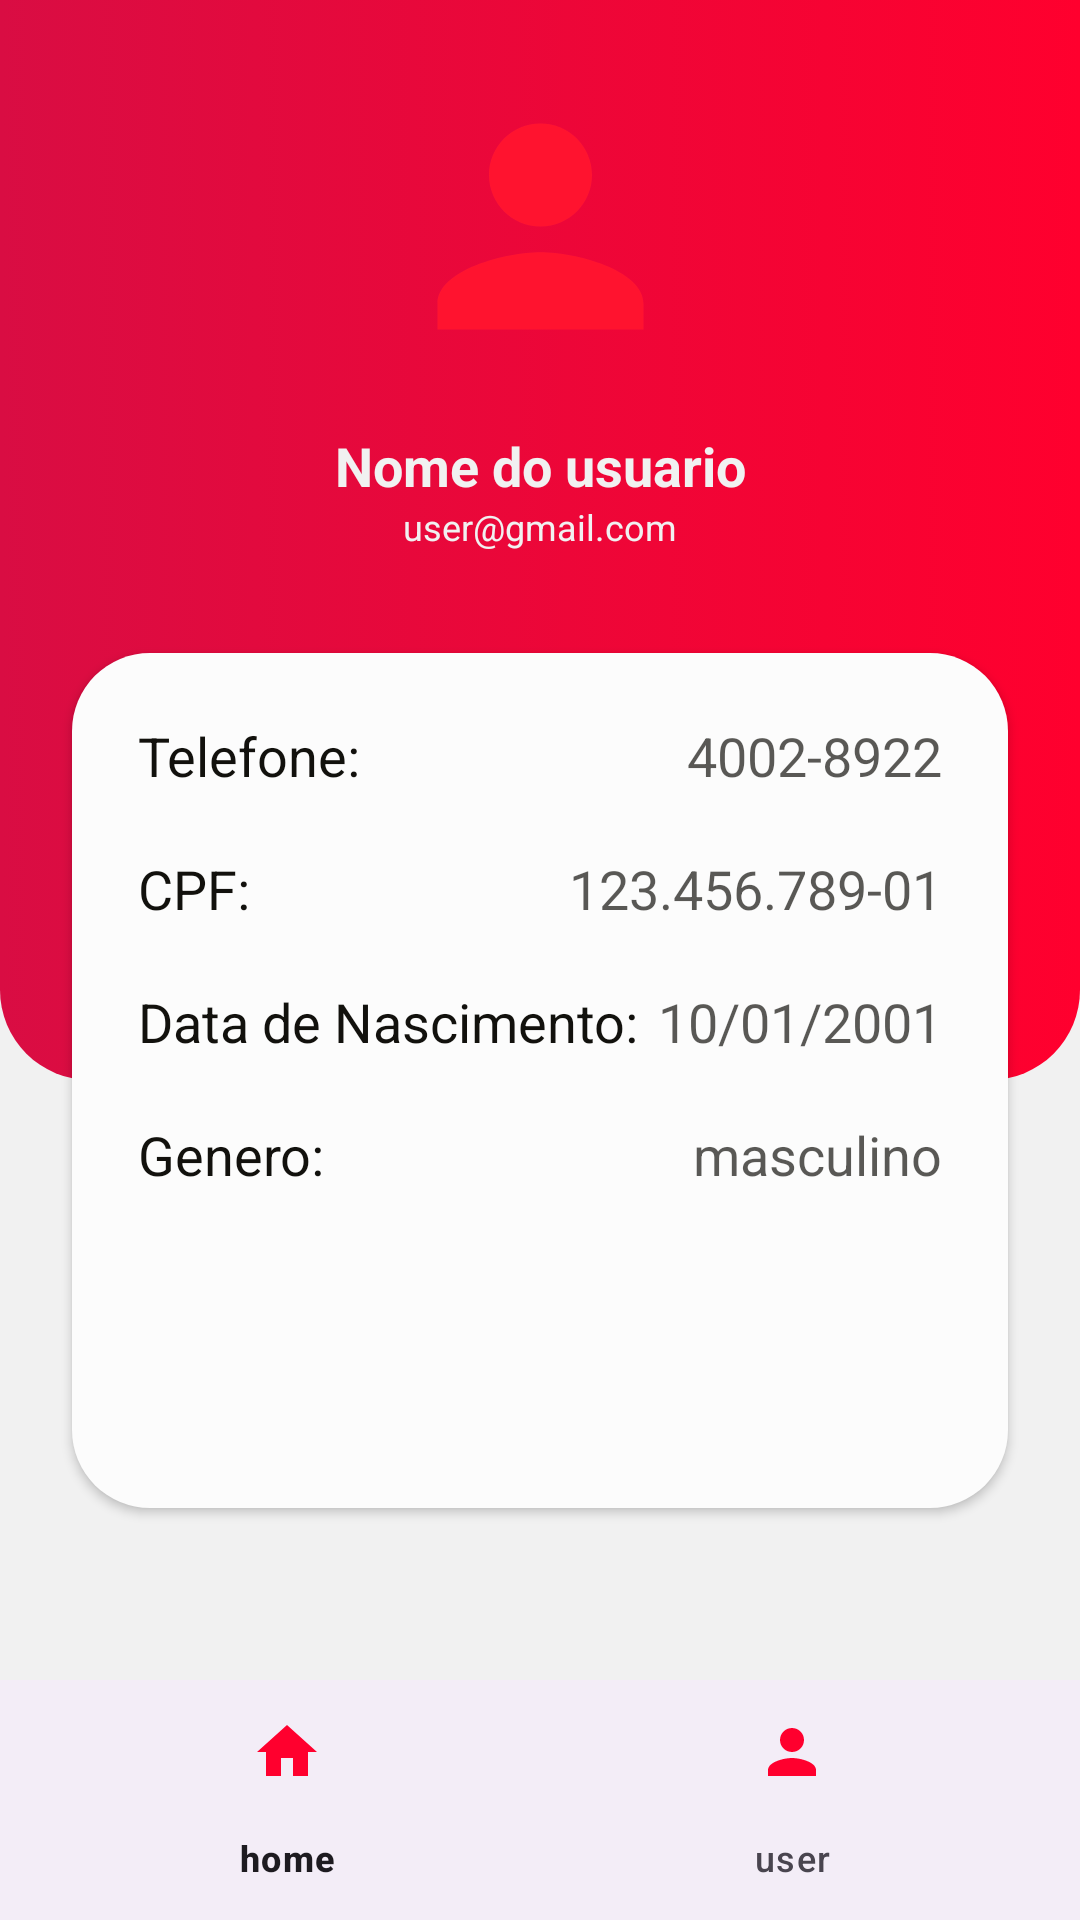

Here is an Android app screen rendered from its layout file. Give the layout XML and the strings, colors and styles it references.
<!-- AndroidManifest.xml: application theme Theme.ProjectAviao -->
<!-- res/layout/user_fragment.xml -->
<?xml version="1.0" encoding="utf-8"?>
<androidx.constraintlayout.widget.ConstraintLayout xmlns:android="http://schemas.android.com/apk/res/android"
    xmlns:app="http://schemas.android.com/apk/res-auto"
    xmlns:tools="http://schemas.android.com/tools"
    android:layout_width="match_parent"
    android:layout_height="match_parent"
    android:background="@color/white_2">

    <androidx.constraintlayout.widget.ConstraintLayout
        android:id="@+id/constraint_top"
        android:layout_width="match_parent"
        android:layout_height="360dp"
        app:layout_constraintStart_toStartOf="parent"
        app:layout_constraintEnd_toEndOf="parent"
        app:layout_constraintTop_toTopOf="parent"
        android:background="@drawable/top_background">

        <ImageView
            android:id="@+id/imageUser"
            android:layout_width="121dp"
            android:layout_height="103dp"
            android:layout_marginTop="24dp"
            android:src="@drawable/email_ic"
            app:layout_constraintEnd_toEndOf="parent"
            app:layout_constraintStart_toStartOf="parent"
            app:layout_constraintTop_toTopOf="parent" />

        <TextView
            android:id="@+id/username"
            android:layout_width="wrap_content"
            android:layout_height="wrap_content"
            android:layout_marginTop="16dp"
            android:text="Nome do usuario"
            android:textSize="18sp"
            android:textColor="@color/white_2"
            android:textStyle="bold"
            app:layout_constraintEnd_toEndOf="parent"
            app:layout_constraintStart_toStartOf="parent"
            app:layout_constraintTop_toBottomOf="@id/imageUser" />

        <TextView
            android:id="@+id/email"
            android:layout_width="wrap_content"
            android:layout_height="wrap_content"
            android:text="user@gmail.com"
            android:textSize="12sp"
            app:layout_constraintEnd_toEndOf="parent"
            android:textColor="@color/white_2"
            app:layout_constraintStart_toStartOf="parent"
            app:layout_constraintTop_toBottomOf="@id/username" />

    </androidx.constraintlayout.widget.ConstraintLayout>

    <LinearLayout
        android:layout_width="match_parent"
        android:layout_height="285dp"
        android:background="@drawable/white_background"
        android:elevation="2dp"
        android:padding="12dp"
        android:layout_marginStart="24dp"
        android:layout_marginEnd="24dp"
        android:layout_marginBottom="200dp"
        android:orientation="vertical"
        android:paddingBottom="10dp"
        app:layout_constraintTop_toBottomOf="@+id/constraint_top"
        app:layout_constraintBottom_toTopOf="@id/frameLayout"
        app:layout_constraintEnd_toEndOf="parent"
        app:layout_constraintStart_toStartOf="parent">

        <LinearLayout
            android:layout_marginTop="50dp"
            android:layout_width="match_parent"
            android:layout_height="wrap_content"
            android:layout_margin="10dp"
            android:orientation="horizontal">

            <TextView
                android:id="@+id/telefonetextview"
                android:layout_width="wrap_content"
                android:layout_height="wrap_content"
                android:layout_weight="1"
                android:text="Telefone:"
                android:textColor="#12110D"
                android:textSize="18dp" />

            <TextView
                android:id="@+id/telefone"
                android:layout_width="wrap_content"
                android:layout_height="wrap_content"
                android:layout_weight="1"
                android:alpha="0.7"
                android:text="4002-8922"
                android:textAlignment="viewEnd"
                android:textColor="#12110D"
                android:textSize="18dp" />

        </LinearLayout>

        <LinearLayout
            android:layout_marginTop="50dp"
            android:layout_width="match_parent"
            android:layout_height="wrap_content"
            android:layout_margin="10dp"
            android:orientation="horizontal">

            <TextView
                android:id="@+id/textviewcpf"
                android:layout_width="wrap_content"
                android:layout_height="wrap_content"
                android:layout_weight="1"
                android:text="CPF:"
                android:textColor="#12110D"
                android:textSize="18dp" />

            <TextView
                android:id="@+id/cpf"
                android:layout_width="wrap_content"
                android:layout_height="wrap_content"
                android:layout_weight="1"
                android:alpha="0.7"
                android:text="123.456.789-01"
                android:textAlignment="viewEnd"
                android:textColor="#12110D"
                android:textSize="18dp" />

        </LinearLayout>


        <LinearLayout
            android:layout_marginTop="50dp"
            android:layout_width="match_parent"
            android:layout_height="wrap_content"
            android:layout_margin="10dp"
            android:orientation="horizontal">

            <TextView
                android:id="@+id/datatextview"
                android:layout_width="wrap_content"
                android:layout_height="wrap_content"
                android:layout_weight="1"
                android:text="Data de Nascimento:"
                android:textColor="#12110D"
                android:textSize="18dp" />

            <TextView
                android:id="@+id/data"
                android:layout_width="wrap_content"
                android:layout_height="wrap_content"
                android:layout_weight="1"
                android:alpha="0.7"
                android:text="10/01/2001"
                android:textAlignment="viewEnd"
                android:textColor="#12110D"
                android:textSize="18dp" />

        </LinearLayout>

        <LinearLayout
            android:layout_marginTop="50dp"
            android:layout_width="match_parent"
            android:layout_height="wrap_content"
            android:layout_margin="10dp"
            android:orientation="horizontal">

            <TextView
                android:id="@+id/generotextview"
                android:layout_width="wrap_content"
                android:layout_height="wrap_content"
                android:layout_weight="1"
                android:text="Genero:"
                android:textColor="#12110D"
                android:textSize="18dp" />

            <TextView
                android:id="@+id/genero"
                android:layout_width="wrap_content"
                android:layout_height="wrap_content"
                android:layout_weight="1"
                android:alpha="0.7"
                android:text="masculino"
                android:textAlignment="viewEnd"
                android:textColor="#12110D"
                android:textSize="18dp" />

        </LinearLayout>


    </LinearLayout>

    <FrameLayout
        android:id="@+id/frameLayout"
        android:layout_width="0dp"
        android:layout_height="0dp"
        app:layout_constraintBottom_toTopOf="@+id/bottomNavigation"
        app:layout_constraintEnd_toEndOf="parent"
        app:layout_constraintStart_toStartOf="parent">

    </FrameLayout>

    <com.google.android.material.bottomnavigation.BottomNavigationView
        android:id="@+id/bottomNavigation"
        android:layout_width="match_parent"
        android:layout_height="wrap_content"
        app:itemIconTint="@color/fourth_color"
        app:layout_constraintBottom_toBottomOf="parent"
        app:layout_constraintEnd_toEndOf="parent"
        app:layout_constraintHorizontal_bias="0.0"
        app:layout_constraintStart_toStartOf="parent"
        app:menu="@menu/nav_menu_botton" />


</androidx.constraintlayout.widget.ConstraintLayout>
<!-- resources referenced by this layout -->
<resources>
  <color name="fourth_color">#FF002E</color>
  <color name="white_2">#F1F1F1</color>
  <!-- drawable email_ic (drawable) -->
  <vector android:height="24dp" android:tint="#FF132F"
      android:viewportHeight="24" android:viewportWidth="24"
      android:width="24dp" xmlns:android="http://schemas.android.com/apk/res/android">
      <path android:fillColor="@android:color/white" android:pathData="M12,12c2.21,0 4,-1.79 4,-4s-1.79,-4 -4,-4 -4,1.79 -4,4 1.79,4 4,4zM12,14c-2.67,0 -8,1.34 -8,4v2h16v-2c0,-2.66 -5.33,-4 -8,-4z"/>
  </vector>
  <!-- drawable top_background (drawable) -->
  <?xml version="1.0" encoding="utf-8"?>
  <selector xmlns:android="http://schemas.android.com/apk/res/android">
  <item>
      <shape>
          <gradient android:startColor="#FF002E" android:endColor="#D90D43" android:angle="180"></gradient>
          <corners android:bottomRightRadius="30dp" android:bottomLeftRadius="30dp"></corners>
      </shape>
  </item>
  </selector>
  <!-- drawable white_background (drawable) -->
  <?xml version="1.0" encoding="utf-8"?>
  <selector xmlns:android="http://schemas.android.com/apk/res/android">
      <item>
          <shape android:shape="rectangle">
          <solid android:color="#FCFCFC"></solid>
              <corners android:radius="26dp"></corners>
          </shape>
      </item>
  </selector>
  <style name="Theme.ProjectAviao" parent="Base.Theme.ProjectAviao" />
  <style name="Base.Theme.ProjectAviao" parent="Theme.Material3.DayNight.NoActionBar">
          
          
      </style>
</resources>
